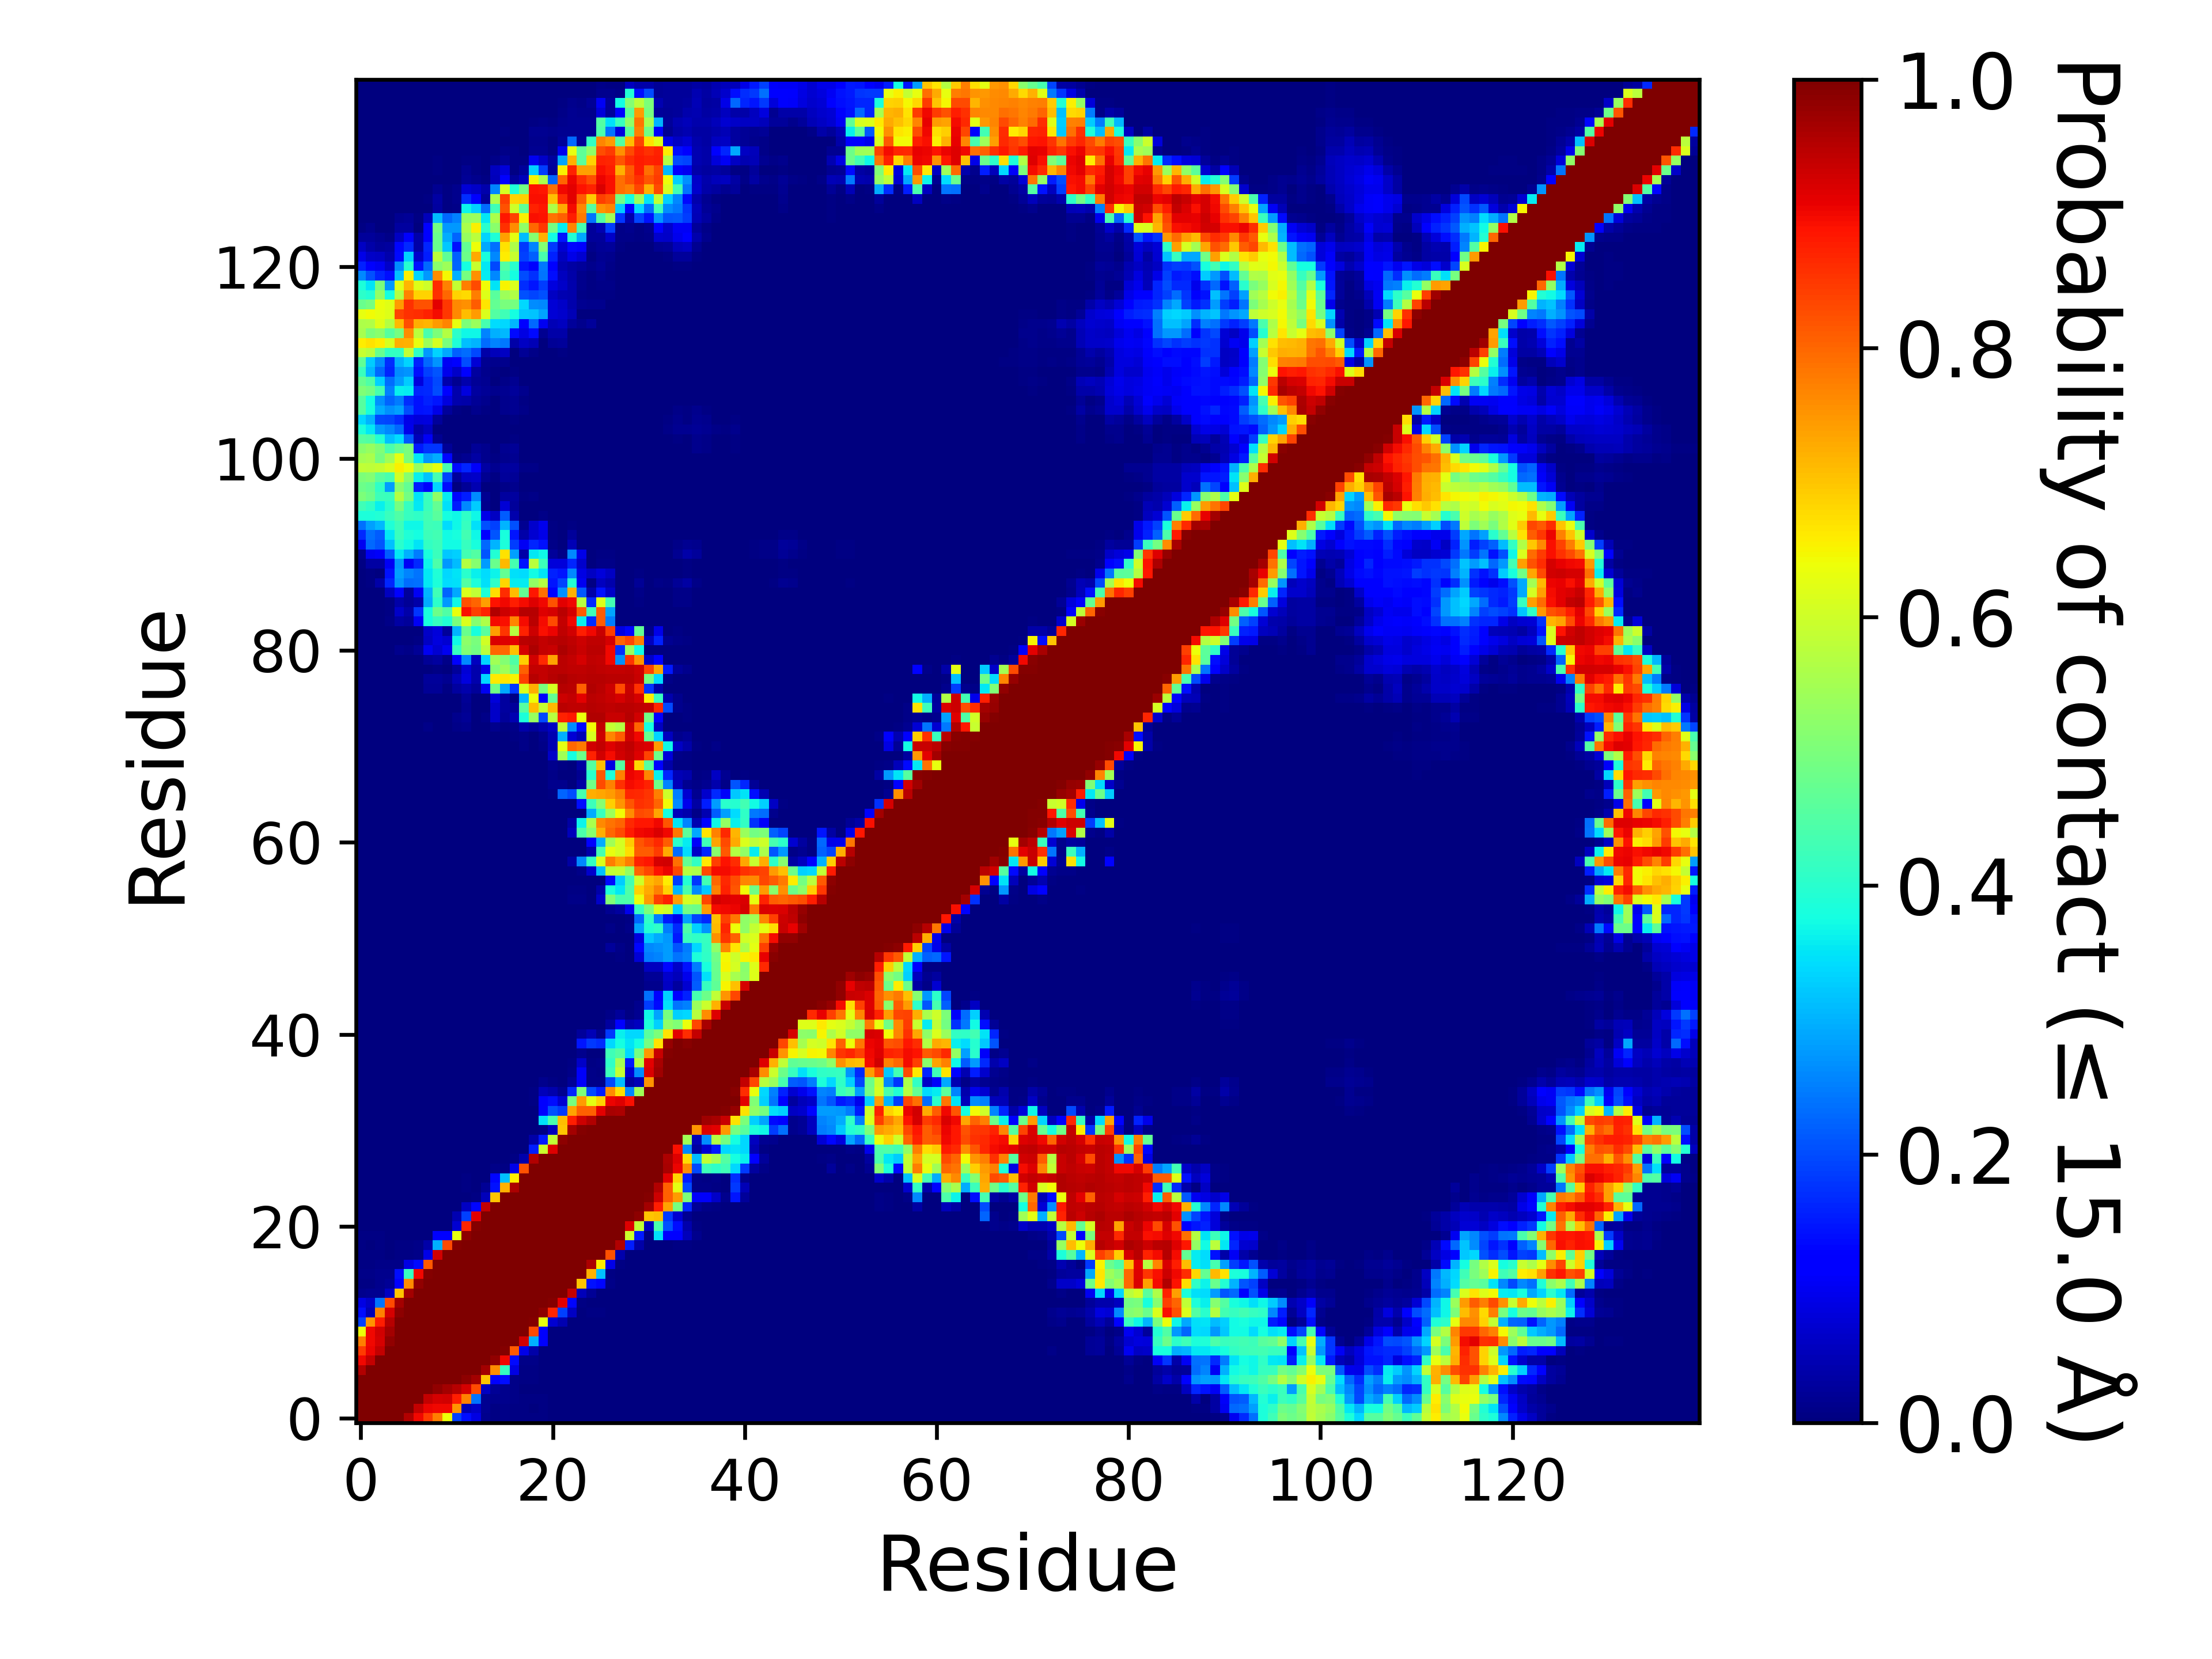

Data behind this chart, as committed beside it:
, 1, 2, 3, 4, 5, 6, 7, 8, 9, 10, 11, 12, 13, 14, 15, 16, 17, 18, 19, 20, 21, 22, 23
1, 1.0, 1.0, 1.0, 1.0, 1.0, 0.954, 0.9, 0.8449, 0.7762, 0.6385, 0.1911, 0.1391, 0.08972, 0.01389, 0.00692, 0.00968, 0.007685, 0.004875, 0.00438, 0.004655, 0.002495, 0.00098, 0.0022
2, 1.0, 1.0, 1.0, 1.0, 1.0, 1.0, 0.9383, 0.9031, 0.9007, 0.9011, 0.7522, 0.04998, 0.06577, 0.01844, 0.0075, 0.008985, 0.007645, 0.00433, 0.003875, 0.00479, 0.001515, 0.000505, 0.001335
3, 1.0, 1.0, 1.0, 1.0, 1.0, 1.0, 1.0, 0.9413, 0.9234, 0.9274, 0.8759, 0.7729, 0.242, 0.01893, 0.01195, 0.01177, 0.008415, 0.00506, 0.00467, 0.005085, 0.000975, 0.00035, 0.00092
4, 1.0, 1.0, 1.0, 1.0, 1.0, 1.0, 1.0, 1.0, 0.9816, 0.9679, 0.9493, 0.922, 0.8287, 0.06202, 0.02056, 0.01181, 0.00783, 0.00273, 0.0026, 0.0029, 0.000195, 2.9999850000749997e-05, 0.00043
5, 1.0, 1.0, 1.0, 1.0, 1.0, 1.0, 1.0, 1.0, 1.0, 0.9975, 0.9983, 0.9846, 0.9669, 0.7004, 0.1142, 0.1405, 0.009115, 0.00451, 0.00596, 0.003065, 0.000185, 0.000185, 0.000425
6, 0.954, 1.0, 1.0, 1.0, 1.0, 1.0, 1.0, 1.0, 1.0, 1.0, 1, 0.9999, 0.9983, 0.9658, 0.7596, 0.4157, 0.08717, 0.00402, 0.005115, 0.000165, 9.999950000249999e-06, 0.0, 0.0
7, 0.9, 0.9383, 1.0, 1.0, 1.0, 1.0, 1.0, 1.0, 1.0, 1.0, 1.0, 1.0, 1.0, 0.9989, 0.9824, 0.9021, 0.1347, 0.00888, 0.01014, 0.000425, 0.00034, 9.999950000249999e-05, 0.0
8, 0.8449, 0.9031, 0.9413, 1.0, 1.0, 1.0, 1.0, 1.0, 1.0, 1.0, 1.0, 1.0, 1.0, 1.0, 0.9999, 0.9959, 0.8144, 0.09338, 0.03887, 0.000475, 0.00048, 0.000245, 0.0
9, 0.7762, 0.9007, 0.9234, 0.9816, 1.0, 1.0, 1.0, 1.0, 1.0, 1.0, 1.0, 1.0, 1.0, 1.0, 1.0, 0.9999, 0.9992, 0.9281, 0.2974, 0.1166, 2.9999850000749997e-05, 5.4999725001374995e-05, 0.0
10, 0.6385, 0.9011, 0.9274, 0.9679, 0.9975, 1.0, 1.0, 1.0, 1.0, 1.0, 1.0, 1.0, 1.0, 1.0, 1.0, 1.0, 1, 0.9981, 0.8303, 0.1151, 0.001485, 0.00239, 0.0
11, 0.1911, 0.7522, 0.8759, 0.9493, 0.9983, 1, 1.0, 1.0, 1.0, 1.0, 1.0, 1.0, 1.0, 1.0, 1.0, 1.0, 1.0, 1, 0.995, 0.6315, 0.07236, 0.04687, 0.000785
12, 0.1391, 0.04998, 0.7729, 0.922, 0.9846, 0.9999, 1.0, 1.0, 1.0, 1.0, 1.0, 1.0, 1.0, 1.0, 1.0, 1.0, 1.0, 1.0, 1.0, 0.9846, 0.8678, 0.1905, 0.059
13, 0.08972, 0.06577, 0.242, 0.8287, 0.9669, 0.9983, 1.0, 1.0, 1.0, 1.0, 1.0, 1.0, 1.0, 1.0, 1.0, 1.0, 1.0, 1.0, 1.0, 1, 0.9936, 0.9112, 0.1308
14, 0.01389, 0.01844, 0.01893, 0.06202, 0.7004, 0.9658, 0.9989, 1.0, 1.0, 1.0, 1.0, 1.0, 1.0, 1.0, 1.0, 1.0, 1.0, 1.0, 1.0, 1, 0.9998, 0.9986, 0.939
15, 0.00692, 0.0075, 0.01195, 0.02056, 0.1142, 0.7596, 0.9824, 0.9999, 1.0, 1.0, 1.0, 1.0, 1.0, 1.0, 1.0, 1.0, 1.0, 1.0, 1.0, 1.0, 1.0, 1, 0.9997
16, 0.00968, 0.008985, 0.01177, 0.01181, 0.1405, 0.4157, 0.9021, 0.9959, 0.9999, 1.0, 1.0, 1.0, 1.0, 1.0, 1.0, 1.0, 1.0, 1.0, 1.0, 1.0, 1.0, 1.0, 1.0
17, 0.007685, 0.007645, 0.008415, 0.00783, 0.009115, 0.08717, 0.1347, 0.8144, 0.9992, 1, 1.0, 1.0, 1.0, 1.0, 1.0, 1.0, 1.0, 1.0, 1.0, 1.0, 1.0, 1.0, 1.0
18, 0.004875, 0.00433, 0.00506, 0.00273, 0.00451, 0.00402, 0.00888, 0.09338, 0.9281, 0.9981, 1, 1.0, 1.0, 1.0, 1.0, 1.0, 1.0, 1.0, 1.0, 1.0, 1.0, 1.0, 1.0
19, 0.00438, 0.003875, 0.00467, 0.0026, 0.00596, 0.005115, 0.01014, 0.03887, 0.2974, 0.8303, 0.995, 1.0, 1.0, 1.0, 1.0, 1.0, 1.0, 1.0, 1.0, 1.0, 1.0, 1.0, 1.0
20, 0.004655, 0.00479, 0.005085, 0.0029, 0.003065, 0.000165, 0.000425, 0.000475, 0.1166, 0.1151, 0.6315, 0.9846, 1, 1, 1.0, 1.0, 1.0, 1.0, 1.0, 1.0, 1.0, 1.0, 1.0
21, 0.002495, 0.001515, 0.000975, 0.000195, 0.000185, 9.999950000249999e-06, 0.00034, 0.00048, 2.9999850000749997e-05, 0.001485, 0.07236, 0.8678, 0.9936, 0.9998, 1.0, 1.0, 1.0, 1.0, 1.0, 1.0, 1.0, 1.0, 1.0
22, 0.00098, 0.000505, 0.00035, 2.9999850000749997e-05, 0.000185, 0.0, 9.999950000249999e-05, 0.000245, 5.4999725001374995e-05, 0.00239, 0.04687, 0.1905, 0.9112, 0.9986, 1, 1.0, 1.0, 1.0, 1.0, 1.0, 1.0, 1.0, 1.0
23, 0.0022, 0.001335, 0.00092, 0.00043, 0.000425, 0.0, 0.0, 0.0, 0.0, 0.0, 0.000785, 0.059, 0.1308, 0.939, 0.9997, 1.0, 1.0, 1.0, 1.0, 1.0, 1.0, 1.0, 1.0
24, 0.001485, 0.000915, 0.00017, 3.9999800000999996e-05, 1.4999925000374999e-05, 0.0, 0.0, 0.0, 4.9999750001249995e-06, 3.4999825000875e-05, 4.4999775001124996e-05, 0.00038, 0.004285, 0.05425, 0.7022, 0.9988, 1, 1.0, 1.0, 1.0, 1.0, 1.0, 1.0
25, 1.9999900000499998e-05, 0.0, 0.0, 0.0, 0.0, 0.0, 0.0, 0.0, 0.0, 0.0, 0.000515, 0.004525, 0.000605, 0.02003, 0.1439, 0.7211, 0.9598, 1, 1.0, 1.0, 1.0, 1.0, 1.0
26, 1.4999925000374999e-05, 4.9999750001249995e-06, 0.0, 0.0, 0.0, 0.0, 0.0, 0.0, 0.0, 0.0, 9.999950000249999e-05, 0.007025, 0.0, 0.002445, 0.1305, 0.3161, 0.657, 0.9992, 0.9999, 1.0, 1.0, 1.0, 1.0
27, 0.000125, 8.499957500212499e-05, 0.0, 0.0, 0.0, 0.0, 0.0, 0.0, 0.0, 0.0, 0.0, 0.0, 2.4999875000624998e-05, 0.0, 0.01008, 0.005165, 0.0921, 0.8204, 0.9995, 1, 1.0, 1.0, 1.0
28, 0.0, 0.0, 0.0, 0.0, 0.0, 0.0, 0.0, 0.0, 0.0, 0.0, 0.0, 0.0, 4.9999750001249995e-05, 3.4999825000875e-05, 5.9999700001499995e-05, 0.000325, 0.006215, 0.04105, 0.9552, 0.9986, 0.9999, 1.0, 1.0
29, 0.0, 0.0, 0.0, 0.0, 0.0, 0.0, 0.0, 0.0, 0.0, 0.0, 0.0, 0.0, 0.0, 0.0, 0.000395, 0.0, 0.000225, 6.999965000175e-05, 0.1553, 0.5972, 0.9172, 1, 1.0
30, 0.0, 0.0, 0.0, 0.0, 0.0, 0.0, 0.0, 0.0, 0.0, 0.0, 0.0, 0.0, 0.0, 0.0, 0.0, 0.0, 0.0, 0.0, 0.03558, 0.1494, 0.5854, 0.9855, 0.9995
31, 0.0, 0.0, 0.0, 0.0, 0.0, 0.0, 0.0, 0.0, 0.0, 0.0, 0.0, 0.0, 0.0, 0.0, 0.0, 0.0, 0.0, 0.0, 4.4999775001124996e-05, 0.006185, 0.05148, 0.7003, 0.966
32, 0.0, 0.0, 0.0, 0.0, 0.0, 0.0, 0.0, 0.0, 0.0, 0.0, 0.0, 0.0, 0.0, 0.0, 0.0, 0.0, 0.0, 0.0, 0.00051, 0.3473, 0.4412, 0.7109, 0.8765
33, 0.0, 0.0, 0.0, 0.0, 0.0, 0.0, 0.0, 0.0, 0.0, 0.0, 0.0, 0.0, 0.0, 0.0, 0.0, 0.0, 0.0, 0.0, 0.00192, 0.126, 0.2039, 0.182, 0.7346
34, 0.0, 0.0, 0.0, 0.0, 0.0, 0.0, 0.0, 0.0, 0.0, 0.0, 0.0, 0.0, 0.0, 0.0, 0.0, 9.999950000249999e-06, 0.000495, 0.0, 0.00707, 0.1171, 0.1393, 0.07417, 0.4953
35, 0.0, 0.0, 0.0, 0.0, 0.0, 0.0, 0.0, 0.0, 0.0, 0.0, 0.0, 0.0, 0.0, 0.0, 0.0, 1.4999925000374999e-05, 1.4999925000374999e-05, 0.00017, 0.005835, 0.05187, 0.0402, 0.01813, 0.1626
36, 0.0, 0.0, 0.0, 0.0, 0.0, 0.0, 0.0, 0.0, 0.0, 0.0, 0.0, 0.0, 0.0, 0.0, 0.0, 0.0, 3.9999800000999996e-05, 0.0, 0.000765, 0.01337, 0.00548, 0.00186, 0.02246
37, 0.0, 0.0, 0.0, 0.0, 0.0, 0.0, 0.0, 0.0, 0.0, 0.0, 0.0, 0.0, 0.0, 0.0, 0.0, 0.0, 0.0, 0.0, 0.0, 0.00028, 5.4999725001374995e-05, 1.9999900000499998e-05, 0.01023
38, 0.0, 0.0, 0.0, 0.0, 0.0, 0.0, 0.0, 0.0, 0.0, 0.0, 0.0, 0.0, 0.0, 0.0, 0.0, 0.0, 0.0, 0.0, 0.0, 4.9999750001249995e-06, 0.0, 0.0, 0.00406
39, 0.0, 0.0, 0.0, 0.0, 0.0, 0.0, 0.0, 0.0, 0.0, 0.0, 0.0, 0.0, 0.0, 0.0, 0.0, 0.0, 0.0, 0.0, 0.0, 4.9999750001249995e-06, 0.0, 0.0, 0.00089
40, 0.0, 0.0, 0.0, 0.0, 0.0, 0.0, 0.0, 0.0, 0.0, 0.0, 0.0, 0.0, 0.0, 0.0, 0.0, 0.0, 0.0, 0.0, 0.0, 0.0, 0.0, 0.0, 4.9999750001249995e-05
41, 0.0, 0.0, 0.0, 0.0, 0.0, 0.0, 0.0, 0.0, 0.0, 0.0, 0.0, 0.0, 0.0, 0.0, 0.0, 0.0, 0.0, 0.0, 0.0, 0.0, 0.0, 0.0, 4.9999750001249995e-05
42, 0.0, 0.0, 0.0, 0.0, 0.0, 0.0, 0.0, 0.0, 0.0, 0.0, 0.0, 0.0, 0.0, 0.0, 0.0, 0.0, 0.0, 0.0, 0.0, 0.0, 0.0, 0.0, 0.0
43, 0.0, 0.0, 0.0, 0.0, 0.0, 0.0, 0.0, 0.0, 0.0, 0.0, 0.0, 0.0, 0.0, 0.0, 0.0, 0.0, 0.0, 0.0, 0.0, 4.9999750001249995e-06, 0.0, 0.0, 9.999950000249999e-06
44, 0.0, 0.0, 0.0, 0.0, 0.0, 0.0, 0.0, 0.0, 0.0, 0.0, 0.0, 0.0, 0.0, 0.0, 0.0, 0.0, 0.0, 0.0, 0.0, 0.0, 0.0, 0.0, 0.0
45, 0.0, 0.0, 0.0, 0.0, 0.0, 0.0, 0.0, 0.0, 0.0, 0.0, 0.0, 0.0, 0.0, 0.0, 0.0, 0.0, 0.0, 0.0, 0.0, 0.00029, 0.0, 0.0, 0.00023
46, 0.0, 0.0, 0.0, 0.0, 0.0, 0.0, 0.0, 0.0, 0.0, 0.0, 0.0, 0.0, 0.0, 0.0, 0.0, 0.0, 0.0, 0.0, 0.0, 0.0, 0.0, 0.0, 0.0
47, 0.0, 0.0, 0.0, 0.0, 0.0, 0.0, 0.0, 0.0, 0.0, 0.0, 0.0, 0.0, 0.0, 0.0, 0.0, 0.0, 0.0, 0.0, 0.0, 0.0, 0.0, 0.0, 0.0
48, 0.0, 0.0, 0.0, 0.0, 0.0, 0.0, 0.0, 0.0, 0.0, 0.0, 0.0, 0.0, 0.0, 0.0, 0.0, 0.0, 0.0, 0.0, 0.0, 0.0, 0.0, 0.0, 0.0
49, 0.0, 0.0, 0.0, 0.0, 0.0, 0.0, 0.0, 0.0, 0.0, 0.0, 0.0, 0.0, 0.0, 0.0, 0.0, 0.0, 0.0, 0.0, 0.0, 0.0, 0.0, 0.0, 0.0
50, 0.0, 0.0, 0.0, 0.0, 0.0, 0.0, 0.0, 0.0, 0.0, 0.0, 0.0, 0.0, 0.0, 0.0, 0.0, 0.0, 0.0, 0.0, 0.0, 0.0, 0.0, 0.0, 0.0
51, 0.0, 0.0, 0.0, 0.0, 0.0, 0.0, 0.0, 0.0, 0.0, 0.0, 0.0, 0.0, 0.0, 0.0, 0.0, 0.0, 0.0, 0.0, 0.0, 4.9999750001249995e-06, 0.0, 4.9999750001249995e-06, 3.9999800000999996e-05
52, 0.0, 0.0, 0.0, 0.0, 0.0, 0.0, 0.0, 0.0, 0.0, 0.0, 0.0, 0.0, 0.0, 0.0, 0.0, 0.0, 0.0, 0.0, 0.0, 8.499957500212499e-05, 1.4999925000374999e-05, 0.00027, 0.001665
53, 0.0, 0.0, 0.0, 0.0, 0.0, 0.0, 0.0, 0.0, 0.0, 0.0, 0.0, 0.0, 0.0, 0.0, 0.0, 0.0, 0.0, 0.0, 0.0, 0.0, 4.9999750001249995e-06, 0.000275, 2.4999875000624998e-05
54, 0.0, 0.0, 0.0, 0.0, 0.0, 0.0, 0.0, 0.0, 0.0, 0.0, 0.0, 0.0, 0.0, 0.0, 0.0, 0.0, 0.0, 0.0, 0.0, 0.0, 0.0, 4.9999750001249995e-06, 0.0
55, 0.0, 0.0, 0.0, 0.0, 0.0, 0.0, 0.0, 0.0, 0.0, 0.0, 0.0, 0.0, 0.0, 0.0, 0.0, 0.0, 0.0, 0.0, 0.0, 0.000105, 0.0, 0.000185, 0.00809
56, 0.0, 0.0, 0.0, 0.0, 0.0, 0.0, 0.0, 0.0, 0.0, 0.0, 0.0, 0.0, 0.0, 0.0, 0.0, 0.0, 0.0, 0.0, 0.0, 0.0, 0.00031, 0.001145, 0.0067
57, 0.0, 0.0, 0.0, 0.0, 0.0, 0.0, 0.0, 0.0, 0.0, 0.0, 0.0, 0.0, 0.0, 0.0, 0.0, 0.0, 0.0, 0.0, 0.0, 0.0, 9.999950000249999e-06, 0.000455, 9.999950000249999e-06
58, 0.0, 0.0, 0.0, 0.0, 0.0, 0.0, 0.0, 0.0, 0.0, 0.0, 0.0, 0.0, 0.0, 0.0, 0.0, 0.0, 0.0, 0.0, 0.0, 0.0, 0.0, 6.4999675001625e-05, 0.000975
59, 0.0, 0.0, 0.0, 0.0, 0.0, 0.0, 0.0, 0.0, 0.0, 0.0, 0.0, 0.0, 0.0, 0.0, 0.0, 0.0, 0.0, 9.999950000249999e-06, 5.9999700001499995e-05, 1.4999925000374999e-05, 0.00028, 0.00088, 0.03422
60, 0.0, 0.0, 0.0, 0.0, 0.0, 0.0, 0.0, 0.0, 0.0, 0.0, 0.0, 0.0, 0.0, 0.0, 0.0, 0.0, 9.999950000249999e-06, 0.00018, 0.00011, 4.4999775001124996e-05, 0.000805, 0.00124, 0.000325
... 80 more rows
